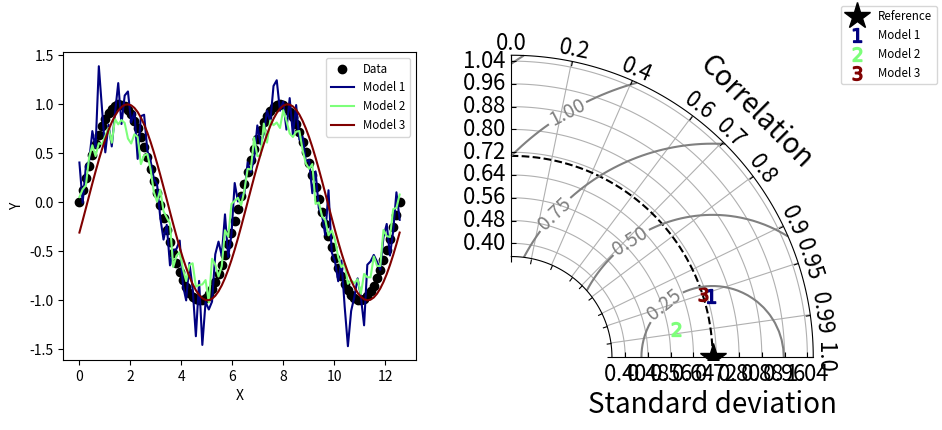

The matplotlib source for this figure:
#!/usr/bin/env python
# Copyright: This document has been placed in the public domain.

"""
Taylor diagram (Taylor, 2001) implementation.

Note: If you have found these software useful for your research, I would
appreciate an acknowledgment.
"""

__version__ = "Time-stamp: <2018-12-06 11:43:41 ycopin>"
__author__ = "Yannick Copin <yannick.copin@laposte.net>"

import numpy as NP
import matplotlib.pyplot as PLT


class TaylorDiagram(object):
    """
    Taylor diagram.

    Plot model standard deviation and correlation to reference (data)
    sample in a single-quadrant polar plot, with r=stddev and
    theta=arccos(correlation).
    """

    def __init__(self, refstd,
                 fig=None, rect=111, label='_', srange=(0, 1.5), extend=False):
        """
        Set up Taylor diagram axes, i.e. single quadrant polar
        plot, using `mpl_toolkits.axisartist.floating_axes`.

        Parameters:

        * refstd: reference standard deviation to be compared to
        * fig: input Figure or None
        * rect: subplot definition
        * label: reference label
        * srange: stddev axis extension, in units of *refstd*
        * extend: extend diagram to negative correlations
        """

        from matplotlib.projections import PolarAxes
        import mpl_toolkits.axisartist.floating_axes as FA
        import mpl_toolkits.axisartist.grid_finder as GF

        self.refstd = refstd            # Reference standard deviation

        tr = PolarAxes.PolarTransform()

        # Correlation labels
        rlocs = NP.array([0, 0.2, 0.4, 0.6, 0.7, 0.8, 0.9, 0.95, 0.99, 1])
        if extend:
            # Diagram extended to negative correlations
            self.tmax = NP.pi
            rlocs = NP.concatenate((-rlocs[:0:-1], rlocs))
        else:
            # Diagram limited to positive correlations
            self.tmax = NP.pi/2
        tlocs = NP.arccos(rlocs)        # Conversion to polar angles
        gl1 = GF.FixedLocator(tlocs)    # Positions
        tf1 = GF.DictFormatter(dict(zip(tlocs, map(str, rlocs))))

        # Standard deviation axis extent (in units of reference stddev)
        self.smin = srange[0] * self.refstd
        self.smax = srange[1] * self.refstd

        ghelper = FA.GridHelperCurveLinear(
            tr,
            extremes=(0, self.tmax, self.smin, self.smax),
            grid_locator1=gl1, tick_formatter1=tf1)

        if fig is None:
            fig = PLT.figure()

        ax = FA.FloatingSubplot(fig, rect, grid_helper=ghelper)
        fig.add_subplot(ax)

        # Adjust axes
        ax.axis["top"].set_axis_direction("bottom")   # "Angle axis"
        ax.axis["top"].toggle(ticklabels=True, label=True)
        ax.axis["top"].major_ticklabels.set_axis_direction("top")
        ax.axis["top"].label.set_axis_direction("top")
        ax.axis["top"].label.set_text("Correlation")
        ax.axis["top"].label.set_fontsize(20)
        ax.axis["top"].major_ticklabels.set_size(16)
        

        ax.axis["left"].set_axis_direction("bottom")  # "X axis"
        ax.axis["left"].label.set_text("Standard deviation")
        ax.axis["left"].label.set_fontsize(20)
        ax.axis["left"].major_ticklabels.set_size(16)

        ax.axis["right"].set_axis_direction("top")    # "Y-axis"
        ax.axis["right"].toggle(ticklabels=True)
        ax.axis["right"].major_ticklabels.set_axis_direction(
            "bottom" if extend else "left")
        ax.axis["right"].major_ticklabels.set_size(16)
        

        if self.smin:
            ax.axis["bottom"].toggle(ticklabels=False, label=False)
        else:
            ax.axis["bottom"].set_visible(False)          # Unused

        self._ax = ax                   # Graphical axes
        self.ax = ax.get_aux_axes(tr)   # Polar coordinates

        # Add reference point and stddev contour
        l, = self.ax.plot([0], self.refstd, 'k*',
                          ls='', ms=20, label=label)
        t = NP.linspace(0, self.tmax)
        r = NP.zeros_like(t) + self.refstd
        self.ax.plot(t, r, 'k--', label='_')

        # Collect sample points for latter use (e.g. legend)
        self.samplePoints = [l]

    def add_sample(self, stddev, corrcoef, *args, **kwargs):
        """
        Add sample (*stddev*, *corrcoeff*) to the Taylor
        diagram. *args* and *kwargs* are directly propagated to the
        `Figure.plot` command.
        """

        l, = self.ax.plot(NP.arccos(corrcoef), stddev,
                          *args, **kwargs)  # (theta, radius)
        self.samplePoints.append(l)

        return l

    def add_grid(self, *args, **kwargs):
        """Add a grid."""

        self._ax.grid(*args, **kwargs)

    def add_contours(self, levels=5, **kwargs):
        """
        Add constant centered RMS difference contours, defined by *levels*.
        """

        rs, ts = NP.meshgrid(NP.linspace(self.smin, self.smax),
                             NP.linspace(0, self.tmax))
        # Compute centered RMS difference
        rms = NP.sqrt(self.refstd**2 + rs**2 - 2*self.refstd*rs*NP.cos(ts))

        contours = self.ax.contour(ts, rs, rms, levels, **kwargs)

        return contours


def test1():
    """Display a Taylor diagram in a separate axis."""

    # Reference dataset
    x = NP.linspace(0, 4*NP.pi, 100)
    data = NP.sin(x)
    refstd = data.std(ddof=1)           # Reference standard deviation

    # Generate models
    m1 = data + 0.2*NP.random.randn(len(x))     # Model 1
    m2 = 0.8*data + .1*NP.random.randn(len(x))  # Model 2
    m3 = NP.sin(x-NP.pi/10)                     # Model 3

    # Compute stddev and correlation coefficient of models
    samples = NP.array([ [m.std(ddof=1), NP.corrcoef(data, m)[0, 1]]
                         for m in (m1, m2, m3)])

    fig = PLT.figure(figsize=(10, 4))

    ax1 = fig.add_subplot(1, 2, 1, xlabel='X', ylabel='Y')
    # Taylor diagram
    dia = TaylorDiagram(refstd, fig=fig, rect=122, label="Reference",
                        srange=(0.5, 1.5))

    colors = PLT.matplotlib.cm.jet(NP.linspace(0, 1, len(samples)))

    ax1.plot(x, data, 'ko', label='Data')
    for i, m in enumerate([m1, m2, m3]):
        ax1.plot(x, m, c=colors[i], label='Model %d' % (i+1))
    ax1.legend(numpoints=1, prop=dict(size='small'), loc='best')

    # Add the models to Taylor diagram
    for i, (stddev, corrcoef) in enumerate(samples):
        dia.add_sample(stddev, corrcoef,
                       marker='$%d$' % (i+1), ms=10, ls='',
                       mfc=colors[i], mec=colors[i],
                       label="Model %d" % (i+1))

    # Add grid
    dia.add_grid()

    # Add RMS contours, and label them
    contours = dia.add_contours(colors='0.5')
    PLT.clabel(contours, inline=1, fontsize=14, fmt='%.2f')

    # Add a figure legend
    fig.legend(dia.samplePoints,
               [ p.get_label() for p in dia.samplePoints ],
               numpoints=1, prop=dict(size='small'), loc='upper right')

    return dia


def test2():
    """
    Climatology-oriented example (after iteration w/ Michael A. Rawlins).
    """

    # Reference std
    stdref = 48.491

    # Samples std,rho,name
    samples = [[25.939, 0.385, "Model A"],
               [29.593, 0.509, "Model B"],
               [33.125, 0.585, "Model C"],
               [29.593, 0.509, "Model D"],
               [71.215, 0.473, "Model E"],
               [27.062, 0.360, "Model F"],
               [38.449, 0.342, "Model G"],
               [35.807, 0.609, "Model H"],
               [17.831, 0.360, "Model I"]]

    fig = PLT.figure()

    dia = TaylorDiagram(stdref, fig=fig, label='Reference', extend=True)
    dia.samplePoints[0].set_color('r')  # Mark reference point as a red star

    # Add models to Taylor diagram
    for i, (stddev, corrcoef, name) in enumerate(samples):
        dia.add_sample(stddev, corrcoef,
                       marker='$%d$' % (i+1), ms=10, ls='',
                       mfc='k', mec='k',
                       label=name)

    # Add RMS contours, and label them
    contours = dia.add_contours(levels=5, colors='0.5')  # 5 levels in grey
    PLT.clabel(contours, inline=1, fontsize=14, fmt='%.0f')

    dia.add_grid()                                  # Add grid
    dia._ax.axis[:].major_ticks.set_tick_out(True)  # Put ticks outward

    # Add a figure legend and title
    fig.legend(dia.samplePoints,
               [ p.get_label() for p in dia.samplePoints ],
               numpoints=1, prop=dict(size='small'), loc='upper right')
    fig.suptitle("Taylor diagram", size='x-large')  # Figure title

    return dia


if __name__ == '__main__':

    dia = test1()
    dia = test2()

    PLT.show()
